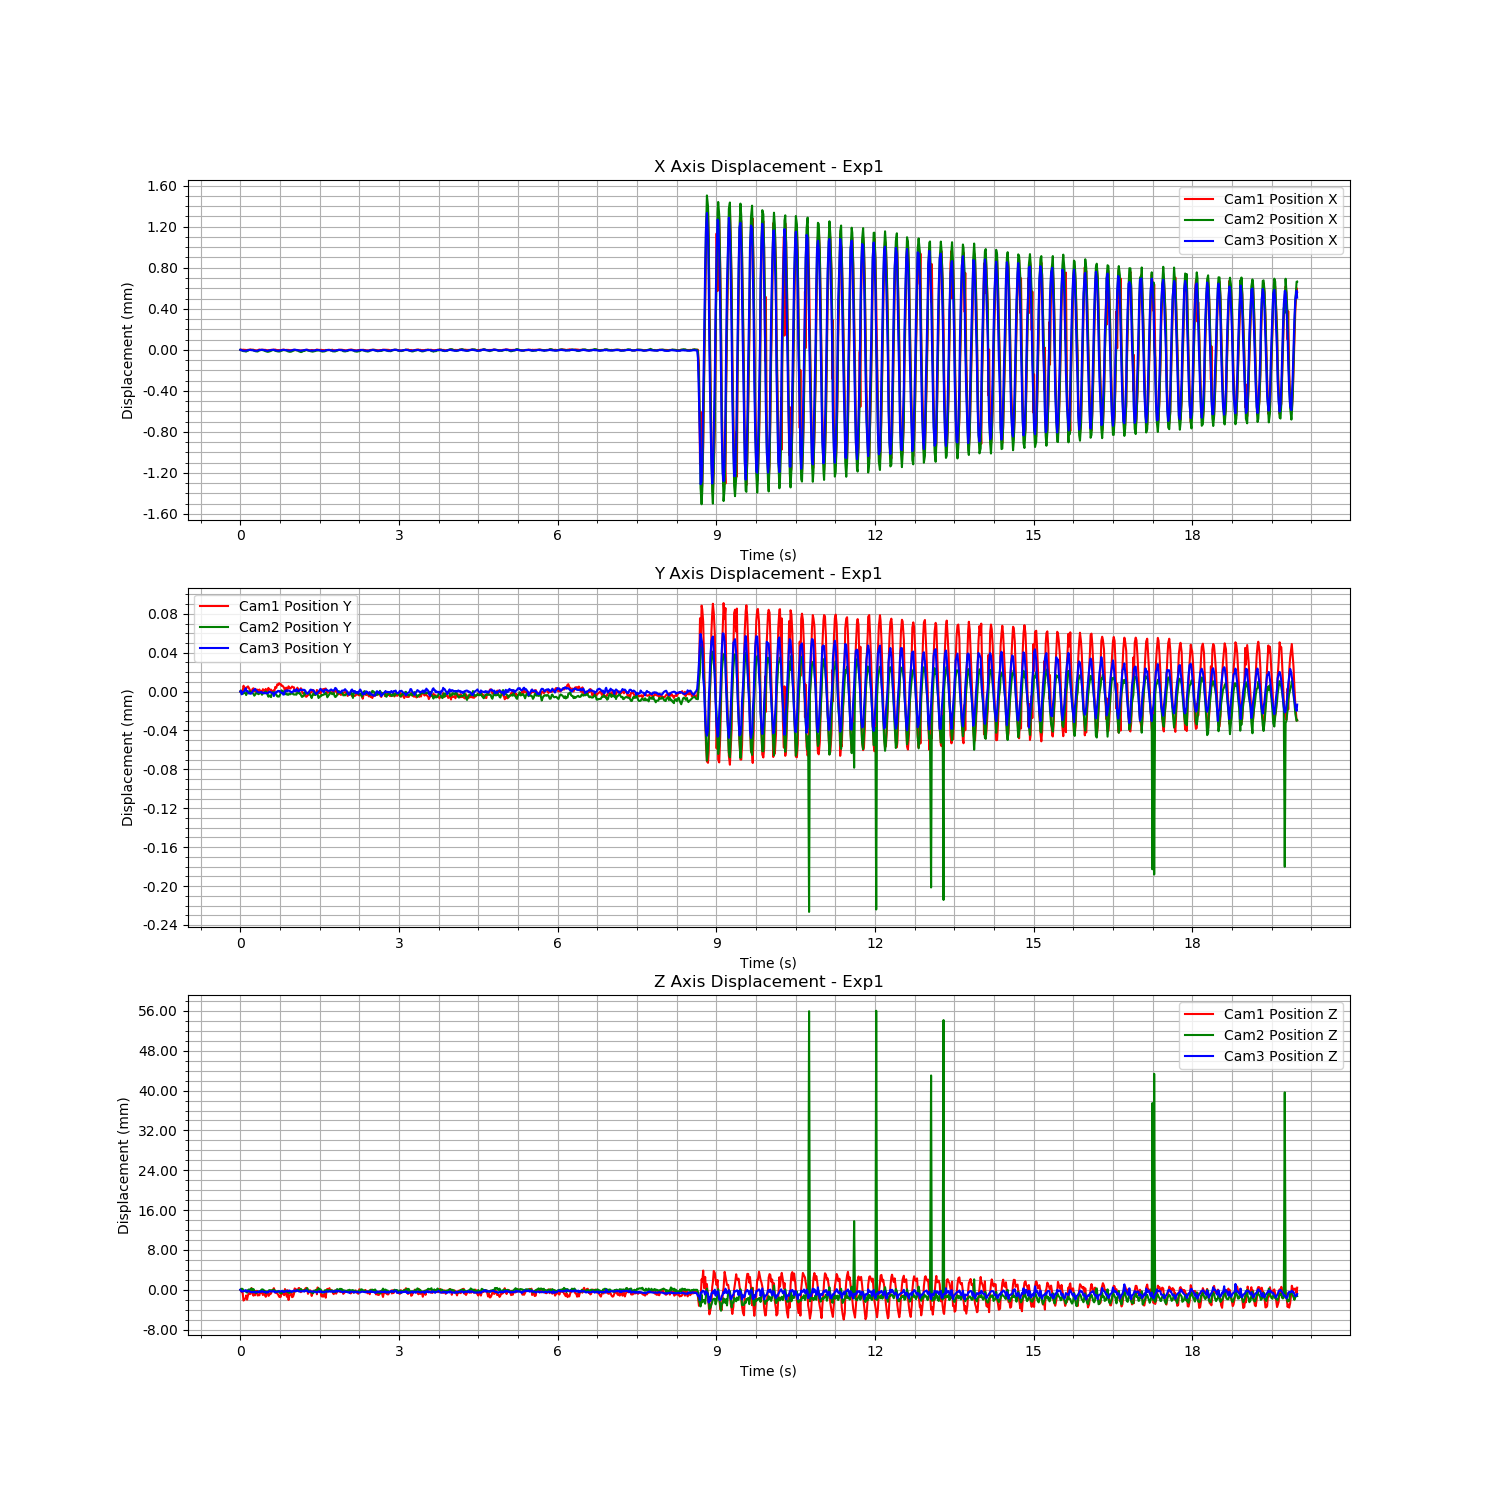

The file beside this chart, header and first rows:
Time (s), Cam1 Fiducial ID, Cam1 Position X, Cam1 Position Y, Cam1 Position Z, Cam1 Rotation X, Cam1 Rotation Y, Cam1 Rotation Z, Cam1 Rotation W, Cam2 Fiducial ID, Cam2 Position X, Cam2 Position Y, Cam2 Position Z, Cam2 Rotation X, Cam2 Rotation Y, Cam2 Rotation Z, Cam2 Rotation W, Cam3 Fiducial ID, Cam3 Position X, Cam3 Position Y, Cam3 Position Z, Cam3 Rotation X, Cam3 Rotation Y, Cam3 Rotation Z
1723196951, 9, -0.008557, 0.001551, 2.519, -0.9726, 0.005205, 0.2308, -0.02909, 9, -0.0116, -0.006697, 2.004, -0.9947, 0.0009274, 0.1028, 0.001557, 9, 0.005771, -0.005545, 1.301, -0.9642, -0.0003809, -0.265
1723196951, 9, -0.008555, 0.001551, 2.518, -0.9725, 0.005242, 0.2311, -0.02907, 9, -0.0116, -0.006696, 2.005, -0.9947, 0.0009326, 0.1026, 0.00214, 9, 0.005767, -0.005544, 1.301, -0.9642, -0.0004212, -0.265
1723196951, 9, -0.008555, 0.001551, 2.518, -0.9725, 0.005188, 0.231, -0.02915, 9, -0.01161, -0.006699, 2.005, -0.9947, 0.001034, 0.1027, 0.002796, 9, 0.005768, -0.005548, 1.301, -0.9641, -0.0003608, -0.2653
1723196951, 9, -0.008557, 0.001552, 2.518, -0.9725, 0.0052, 0.231, -0.02934, 9, -0.01161, -0.006699, 2.005, -0.9947, 0.0009989, 0.1024, 0.002178, 9, 0.005763, -0.005546, 1.301, -0.9642, -0.0003907, -0.2651
1723196951, 9, -0.008556, 0.001557, 2.516, -0.9723, 0.005185, 0.2317, -0.02976, 9, -0.01161, -0.006699, 2.004, -0.9947, 0.001066, 0.1027, 0.003456, 9, 0.005762, -0.005545, 1.301, -0.9642, -0.0004118, -0.2651
1723196951, 9, -0.008557, 0.001555, 2.517, -0.9724, 0.005256, 0.2315, -0.02977, 9, -0.01162, -0.006698, 2.004, -0.9946, 0.001078, 0.1037, 0.003365, 9, 0.005763, -0.005544, 1.301, -0.9642, -0.0004245, -0.265
1723196951, 9, -0.008558, 0.001555, 2.517, -0.9724, 0.005161, 0.2313, -0.03003, 9, -0.01162, -0.006699, 2.004, -0.9946, 0.001081, 0.1033, 0.003244, 9, 0.005763, -0.005542, 1.301, -0.9642, -0.0004838, -0.265
1723196951, 9, -0.008559, 0.001554, 2.517, -0.9725, 0.00526, 0.2311, -0.02947, 9, -0.01162, -0.0067, 2.004, -0.9947, 0.001145, 0.1031, 0.003814, 9, 0.005763, -0.005544, 1.301, -0.9642, -0.0004361, -0.2651
1723196951, 9, -0.008559, 0.001556, 2.517, -0.9724, 0.005233, 0.2313, -0.02987, 9, -0.01161, -0.006698, 2.004, -0.9946, 0.001083, 0.1036, 0.004011, 9, 0.005765, -0.005544, 1.301, -0.9642, -0.0003971, -0.2651
1723196951, 9, -0.008558, 0.001557, 2.517, -0.9725, 0.005156, 0.2312, -0.02927, 9, -0.01161, -0.006697, 2.004, -0.9947, 0.001065, 0.1029, 0.002922, 9, 0.005767, -0.005545, 1.301, -0.9642, -0.000373, -0.2653
1723196951, 9, -0.008556, 0.001555, 2.518, -0.9724, 0.005169, 0.2313, -0.02935, 9, -0.01161, -0.006697, 2.004, -0.9947, 0.001024, 0.1026, 0.002475, 9, 0.005769, -0.005547, 1.301, -0.9642, -0.000335, -0.265
1723196951, 9, -0.008555, 0.001553, 2.518, -0.9724, 0.005191, 0.2315, -0.02913, 9, -0.0116, -0.006696, 2.004, -0.9947, 0.0009597, 0.1031, 0.002213, 9, 0.00577, -0.005547, 1.301, -0.9642, -0.0003538, -0.2651
1723196951, 9, -0.008553, 0.001552, 2.518, -0.9724, 0.005204, 0.2312, -0.0292, 9, -0.0116, -0.006698, 2.005, -0.9947, 0.0009733, 0.1026, 0.002503, 9, 0.005769, -0.005547, 1.301, -0.9642, -0.0003457, -0.2652
1723196951, 9, -0.008558, 0.001551, 2.519, -0.9726, 0.005247, 0.2308, -0.02865, 9, -0.0116, -0.006698, 2.005, -0.9948, 0.0009504, 0.1021, 0.001865, 9, 0.005767, -0.005547, 1.301, -0.9642, -0.0003768, -0.2652
1723196951, 9, -0.008556, 0.001554, 2.518, -0.9725, 0.005274, 0.2311, -0.02912, 9, -0.0116, -0.006698, 2.004, -0.9947, 0.0009745, 0.1029, 0.002629, 9, 0.005768, -0.005545, 1.301, -0.9642, -0.0003631, -0.2653
1723196951, 9, -0.008556, 0.001555, 2.517, -0.9724, 0.005229, 0.2314, -0.02927, 9, -0.01161, -0.006699, 2.005, -0.9948, 0.0009324, 0.1019, 0.002302, 9, 0.005764, -0.005543, 1.301, -0.9642, -0.0003134, -0.2653
1723196951, 9, -0.00856, 0.001552, 2.518, -0.9724, 0.005131, 0.2313, -0.02932, 9, -0.01161, -0.006701, 2.004, -0.9947, 0.001022, 0.1025, 0.003247, 9, 0.005763, -0.005544, 1.301, -0.9642, -0.0004212, -0.2652
1723196951, 9, -0.00856, 0.001552, 2.517, -0.9724, 0.005182, 0.2312, -0.02951, 9, -0.01161, -0.0067, 2.004, -0.9947, 0.001082, 0.1032, 0.004118, 9, 0.005762, -0.005542, 1.301, -0.9642, -0.0003879, -0.2653
1723196951, 9, -0.008562, 0.001554, 2.518, -0.9725, 0.005219, 0.2308, -0.0294, 9, -0.01162, -0.006699, 2.004, -0.9947, 0.001068, 0.1031, 0.004275, 9, 0.005761, -0.005544, 1.301, -0.9642, -0.0004031, -0.2652
1723196952, 9, -0.008563, 0.00155, 2.518, -0.9725, 0.00514, 0.231, -0.0292, 9, -0.01162, -0.006697, 2.004, -0.9947, 0.001037, 0.1028, 0.00378, 9, 0.005762, -0.005545, 1.301, -0.9642, -0.0003545, -0.2652
1723196952, 9, -0.008562, 0.001553, 2.517, -0.9724, 0.005213, 0.2312, -0.02941, 9, -0.01162, -0.006699, 2.004, -0.9947, 0.001085, 0.1027, 0.003266, 9, 0.005763, -0.005545, 1.301, -0.9641, -0.0003651, -0.2654
1723196952, 9, -0.008557, 0.001552, 2.518, -0.9724, 0.005197, 0.2314, -0.02931, 9, -0.01161, -0.0067, 2.004, -0.9947, 0.001079, 0.1029, 0.003787, 9, 0.005766, -0.005546, 1.301, -0.9641, -0.0003286, -0.2654
1723196952, 9, -0.008554, 0.001553, 2.517, -0.9724, 0.005214, 0.2313, -0.02944, 9, -0.01161, -0.006699, 2.004, -0.9947, 0.001073, 0.1031, 0.003803, 9, 0.005769, -0.005546, 1.301, -0.9641, -0.0002841, -0.2654
1723196952, 9, -0.008557, 0.001551, 2.518, -0.9726, 0.00515, 0.2308, -0.02901, 9, -0.01161, -0.006698, 2.004, -0.9947, 0.001081, 0.1027, 0.003046, 9, 0.005769, -0.005546, 1.301, -0.9642, -0.0003844, -0.2651
1723196952, 9, -0.008558, 0.001552, 2.518, -0.9725, 0.005123, 0.2309, -0.02938, 9, -0.0116, -0.006699, 2.004, -0.9947, 0.0009715, 0.1031, 0.002239, 9, 0.005771, -0.005545, 1.301, -0.9641, -0.0003575, -0.2654
1723196952, 9, -0.008558, 0.001551, 2.518, -0.9725, 0.005181, 0.2309, -0.02922, 9, -0.0116, -0.0067, 2.004, -0.9947, 0.0009917, 0.1024, 0.002371, 9, 0.005771, -0.005546, 1.301, -0.9642, -0.0003956, -0.2653
1723196952, 9, -0.008555, 0.001554, 2.518, -0.9724, 0.005168, 0.2312, -0.02934, 9, -0.0116, -0.006699, 2.004, -0.9947, 0.0009236, 0.1026, 0.001952, 9, 0.00577, -0.005546, 1.301, -0.9642, -0.0003796, -0.2653
1723196952, 9, -0.008558, 0.001552, 2.518, -0.9725, 0.005248, 0.2311, -0.0293, 9, -0.01161, -0.006698, 2.004, -0.9948, 0.001018, 0.1021, 0.002895, 9, 0.005767, -0.005546, 1.301, -0.9642, -0.0003444, -0.2653
1723196952, 9, -0.008557, 0.001552, 2.518, -0.9724, 0.005177, 0.2313, -0.02942, 9, -0.01161, -0.006697, 2.004, -0.9948, 0.001003, 0.1022, 0.003477, 9, 0.005767, -0.005547, 1.301, -0.9641, -0.0003901, -0.2655
1723196952, 9, -0.008558, 0.001554, 2.517, -0.9725, 0.005215, 0.2311, -0.02984, 9, -0.01162, -0.006697, 2.004, -0.9946, 0.001071, 0.1034, 0.004091, 9, 0.005766, -0.005547, 1.301, -0.9642, -0.0003928, -0.2652
1723196952, 9, -0.008563, 0.001551, 2.518, -0.9725, 0.005122, 0.231, -0.02938, 9, -0.01162, -0.006698, 2.004, -0.9947, 0.001098, 0.1029, 0.004021, 9, 0.00576, -0.005547, 1.301, -0.9642, -0.0003523, -0.2652
1723196952, 9, -0.008561, 0.001552, 2.518, -0.9725, 0.005193, 0.2311, -0.0295, 9, -0.01162, -0.0067, 2.004, -0.9946, 0.001164, 0.1037, 0.004759, 9, 0.005761, -0.005546, 1.301, -0.9642, -0.0004086, -0.2652
1723196952, 9, -0.00856, 0.001555, 2.517, -0.9725, 0.005187, 0.231, -0.02992, 9, -0.01162, -0.006702, 2.004, -0.9946, 0.001131, 0.1032, 0.004273, 9, 0.005764, -0.005546, 1.301, -0.9641, -0.0003342, -0.2654
1723196952, 9, -0.00856, 0.001553, 2.517, -0.9724, 0.00525, 0.2312, -0.02967, 9, -0.01162, -0.006701, 2.004, -0.9946, 0.001119, 0.1036, 0.004015, 9, 0.005766, -0.005545, 1.301, -0.9642, -0.0003448, -0.2651
1723196952, 9, -0.00856, 0.001553, 2.518, -0.9724, 0.00518, 0.2312, -0.0296, 9, -0.01162, -0.006701, 2.004, -0.9947, 0.001097, 0.1025, 0.004001, 9, 0.005767, -0.005545, 1.301, -0.9642, -0.0003766, -0.2652
1723196952, 9, -0.008557, 0.001553, 2.518, -0.9725, 0.005265, 0.231, -0.02968, 9, -0.01161, -0.006703, 2.004, -0.9947, 0.001099, 0.103, 0.003924, 9, 0.005768, -0.005546, 1.301, -0.9642, -0.0003464, -0.2652
1723196952, 9, -0.008557, 0.001551, 2.518, -0.9725, 0.005212, 0.2309, -0.02939, 9, -0.01161, -0.006698, 2.004, -0.9946, 0.001, 0.1034, 0.002104, 9, 0.00577, -0.005546, 1.301, -0.9642, -0.000417, -0.2651
1723196952, 9, -0.008556, 0.001552, 2.518, -0.9725, 0.005156, 0.2309, -0.02916, 9, -0.01161, -0.006698, 2.004, -0.9947, 0.001031, 0.1031, 0.003073, 9, 0.00577, -0.005546, 1.301, -0.9642, -0.0003747, -0.2651
1723196952, 9, -0.008556, 0.001553, 2.519, -0.9725, 0.005191, 0.2309, -0.02881, 9, -0.0116, -0.006697, 2.004, -0.9947, 0.0009983, 0.1029, 0.002428, 9, 0.005772, -0.00555, 1.301, -0.9642, -0.000355, -0.2651
1723196952, 9, -0.008557, 0.001552, 2.518, -0.9726, 0.005271, 0.2308, -0.02887, 9, -0.01161, -0.006698, 2.004, -0.9947, 0.001065, 0.1032, 0.002734, 9, 0.005769, -0.005548, 1.301, -0.9641, -0.0003878, -0.2653
1723196952, 9, -0.008554, 0.001556, 2.518, -0.9724, 0.005185, 0.2313, -0.02903, 9, -0.01161, -0.006699, 2.004, -0.9947, 0.001015, 0.1028, 0.002793, 9, 0.005766, -0.005546, 1.301, -0.9642, -0.0003967, -0.2653
1723196952, 9, -0.008558, 0.001555, 2.518, -0.9724, 0.005176, 0.2312, -0.02938, 9, -0.01161, -0.0067, 2.004, -0.9947, 0.001094, 0.1031, 0.003618, 9, 0.005764, -0.005546, 1.301, -0.9642, -0.0004341, -0.2651
1723196952, 9, -0.00856, 0.001559, 2.518, -0.9725, 0.00519, 0.2309, -0.0296, 9, -0.01162, -0.006702, 2.004, -0.9947, 0.001101, 0.1029, 0.004599, 9, 0.005764, -0.005545, 1.301, -0.9642, -0.0003781, -0.2652
1723196952, 9, -0.008559, 0.001558, 2.518, -0.9724, 0.005178, 0.2313, -0.02967, 9, -0.01162, -0.006702, 2.004, -0.9947, 0.00115, 0.1029, 0.004717, 9, 0.005762, -0.005544, 1.301, -0.9642, -0.0003926, -0.2652
1723196952, 9, -0.008561, 0.00156, 2.517, -0.9724, 0.005211, 0.2315, -0.0295, 9, -0.01162, -0.006702, 2.004, -0.9947, 0.001187, 0.1028, 0.004172, 9, 0.005762, -0.005545, 1.301, -0.9642, -0.0003708, -0.265
1723196952, 9, -0.008561, 0.001559, 2.517, -0.9724, 0.005139, 0.2313, -0.02948, 9, -0.01162, -0.006701, 2.004, -0.9946, 0.0011, 0.1038, 0.004343, 9, 0.005766, -0.005544, 1.301, -0.9642, -0.0003862, -0.2653
1723196952, 9, -0.008559, 0.001559, 2.517, -0.9724, 0.005215, 0.2313, -0.02959, 9, -0.01161, -0.006699, 2.004, -0.9947, 0.001101, 0.1031, 0.004264, 9, 0.005765, -0.005546, 1.301, -0.9642, -0.0003669, -0.2651
1723196952, 9, -0.008558, 0.001557, 2.518, -0.9725, 0.005148, 0.231, -0.02914, 9, -0.01161, -0.006696, 2.004, -0.9947, 0.001061, 0.1031, 0.003781, 9, 0.005768, -0.005546, 1.301, -0.9642, -0.0003936, -0.2652
1723196952, 9, -0.008557, 0.001557, 2.518, -0.9725, 0.005178, 0.2312, -0.02909, 9, -0.01161, -0.006697, 2.004, -0.9947, 0.001043, 0.1026, 0.003149, 9, 0.005771, -0.005546, 1.301, -0.9642, -0.0004007, -0.2651
1723196952, 9, -0.008555, 0.001556, 2.518, -0.9724, 0.005248, 0.2313, -0.02898, 9, -0.0116, -0.006697, 2.004, -0.9947, 0.0009937, 0.1027, 0.002866, 9, 0.005771, -0.005548, 1.301, -0.9641, -0.000354, -0.2655
1723196952, 9, -0.008555, 0.001555, 2.517, -0.9724, 0.005134, 0.2315, -0.02931, 9, -0.01161, -0.006699, 2.004, -0.9948, 0.0009958, 0.1019, 0.002601, 9, 0.005769, -0.005548, 1.301, -0.9642, -0.0003631, -0.2652
1723196952, 9, -0.00856, 0.001552, 2.519, -0.9725, 0.005108, 0.2309, -0.02896, 9, -0.0116, -0.006697, 2.004, -0.9947, 0.0009572, 0.103, 0.001852, 9, 0.00577, -0.005545, 1.301, -0.9642, -0.0004408, -0.2652
1723196952, 9, -0.008557, 0.001555, 2.518, -0.9724, 0.005223, 0.2313, -0.02926, 9, -0.01161, -0.0067, 2.004, -0.9948, 0.001091, 0.1021, 0.003122, 9, 0.005767, -0.005544, 1.301, -0.9642, -0.0003746, -0.265
1723196952, 9, -0.008558, 0.001554, 2.517, -0.9724, 0.005188, 0.2315, -0.02963, 9, -0.01161, -0.006699, 2.004, -0.9947, 0.001042, 0.1026, 0.003605, 9, 0.005767, -0.005545, 1.301, -0.9642, -0.0003995, -0.265
1723196952, 9, -0.008558, 0.001554, 2.518, -0.9725, 0.005113, 0.2312, -0.02899, 9, -0.01162, -0.0067, 2.004, -0.9947, 0.00111, 0.1029, 0.00369, 9, 0.005765, -0.005544, 1.301, -0.9642, -0.0003752, -0.2651
1723196952, 9, -0.008558, 0.001557, 2.517, -0.9723, 0.00513, 0.2316, -0.02968, 9, -0.01162, -0.0067, 2.004, -0.9946, 0.001115, 0.1033, 0.003789, 9, 0.005763, -0.005544, 1.301, -0.9642, -0.0003824, -0.2651
1723196952, 9, -0.00856, 0.001555, 2.517, -0.9725, 0.005246, 0.2311, -0.02983, 9, -0.01162, -0.006699, 2.004, -0.9946, 0.001121, 0.1036, 0.004262, 9, 0.005764, -0.005544, 1.301, -0.9642, -0.000374, -0.265
1723196952, 9, -0.008561, 0.001554, 2.518, -0.9725, 0.005254, 0.2311, -0.0297, 9, -0.01162, -0.0067, 2.004, -0.9947, 0.001088, 0.1031, 0.003946, 9, 0.005765, -0.005545, 1.301, -0.9642, -0.0003645, -0.2652
1723196952, 9, -0.008561, 0.001556, 2.518, -0.9724, 0.005138, 0.2312, -0.02935, 9, -0.01162, -0.006698, 2.004, -0.9947, 0.001112, 0.1032, 0.004297, 9, 0.005765, -0.005546, 1.301, -0.9641, -0.0003758, -0.2654
1723196952, 9, -0.008559, 0.001557, 2.517, -0.9724, 0.005261, 0.2313, -0.02978, 9, -0.01162, -0.006697, 2.004, -0.9946, 0.001071, 0.1035, 0.003507, 9, 0.005767, -0.005546, 1.301, -0.9642, -0.0003682, -0.2652
... 1,139 more rows
